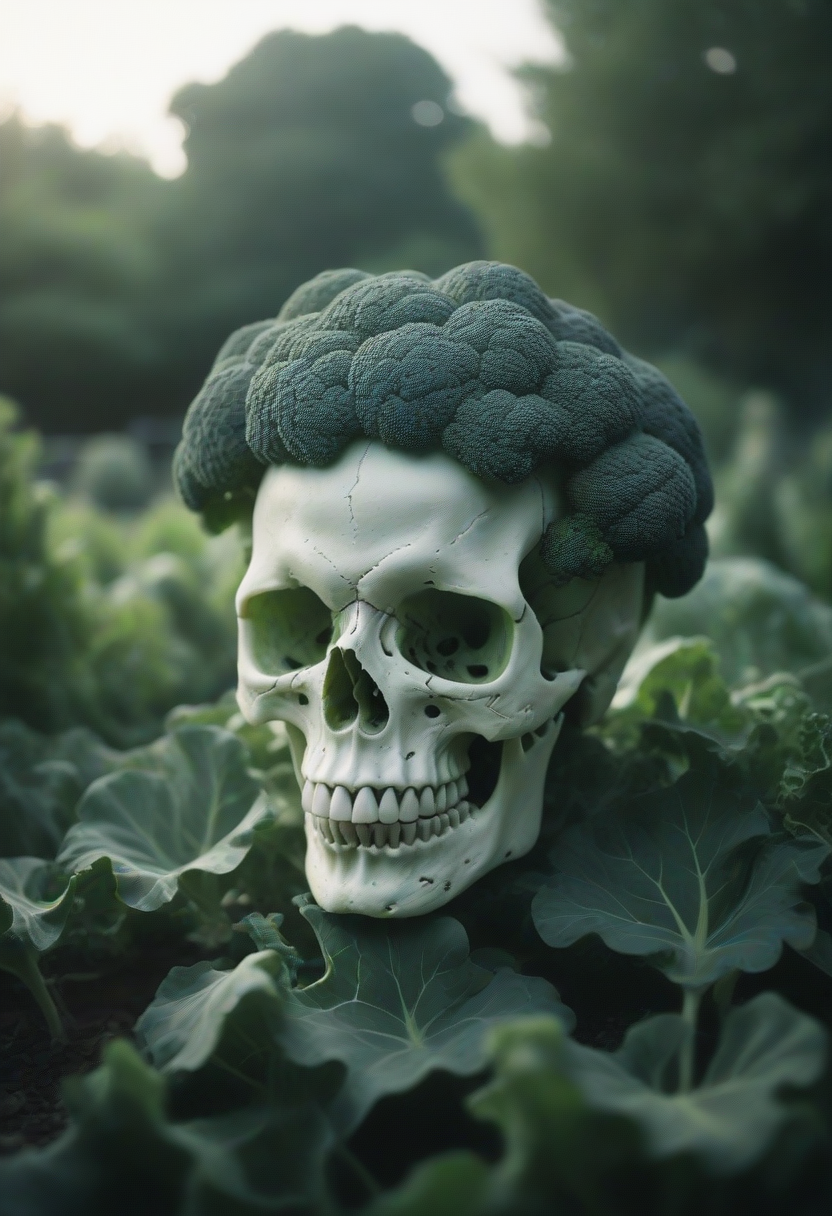
Generation parameters embedded in this image by AUTOMATIC1111 Stable Diffusion web UI or a fork of it (Forge, ...) (PNG 'parameters' text chunk):
Backlight, Very detailed, a white Green sss thick resin crystalized horror skull monster-Broccoli of Doom, in wild Overgrown garden, atmospheric haze, Film grain, cinematic film still, shallow depth of field, highly detailed, high budget, cinemascope, moody, epic, OverallDetail, 2000s vintage RAW photo, photorealistic, candid camera, color graded cinematic, atmospheric lighting, imperfections, natural, shallow dof
Negative prompt:  
Steps: 12, Sampler: Euler a, CFG scale: 3.5, Seed: 1078931209, Size: 832x1216, Model hash: ccbf759201, Model: AIPG add X, VAE hash: 235745af8d, VAE: madebyollinsdxl-vae-fp16-fix.safetensors, ENSD: 2828, Discard penultimate sigma: True, SGM noise multiplier: True, Version: f0.0.17v1.8.0rc-latest-276-g29be1da7